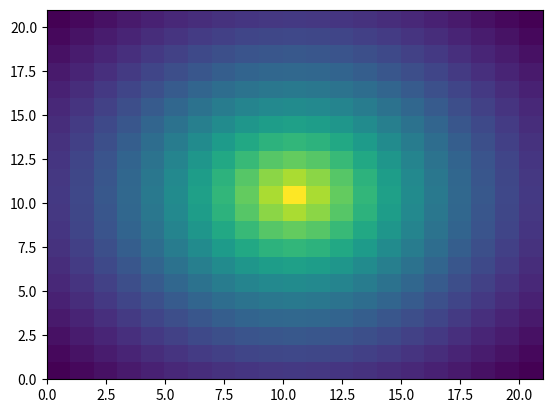

Source code (Python):
import numpy as np

def weightingMap(radius=10,method='exp'):
    wmap=np.zeros((radius*2+1,radius*2+1))

    for i in range(radius*2+1):
        for j in range(radius*2+1):
            dummy=np.sqrt((i-radius)**2+(j-radius)**2)
            wmap[i,j]=np.exp(-dummy/(radius))
    return wmap

if __name__ == "__main__":
    mask=weightingMap()
    print(mask)
    import matplotlib.pyplot as plt
    plt.pcolor(mask)
    plt.show()